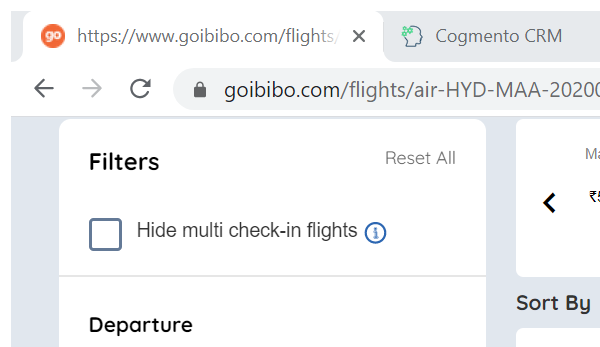
Task: book flights demo
Workflow: Dingdong

Step 1: Attach Browser 'chrome.exe ' on the element in window 'https://www.goibibo.com/flights/air-HYD-MAA-20200530--1-0-0-E-D/*' (chrome.exe)
